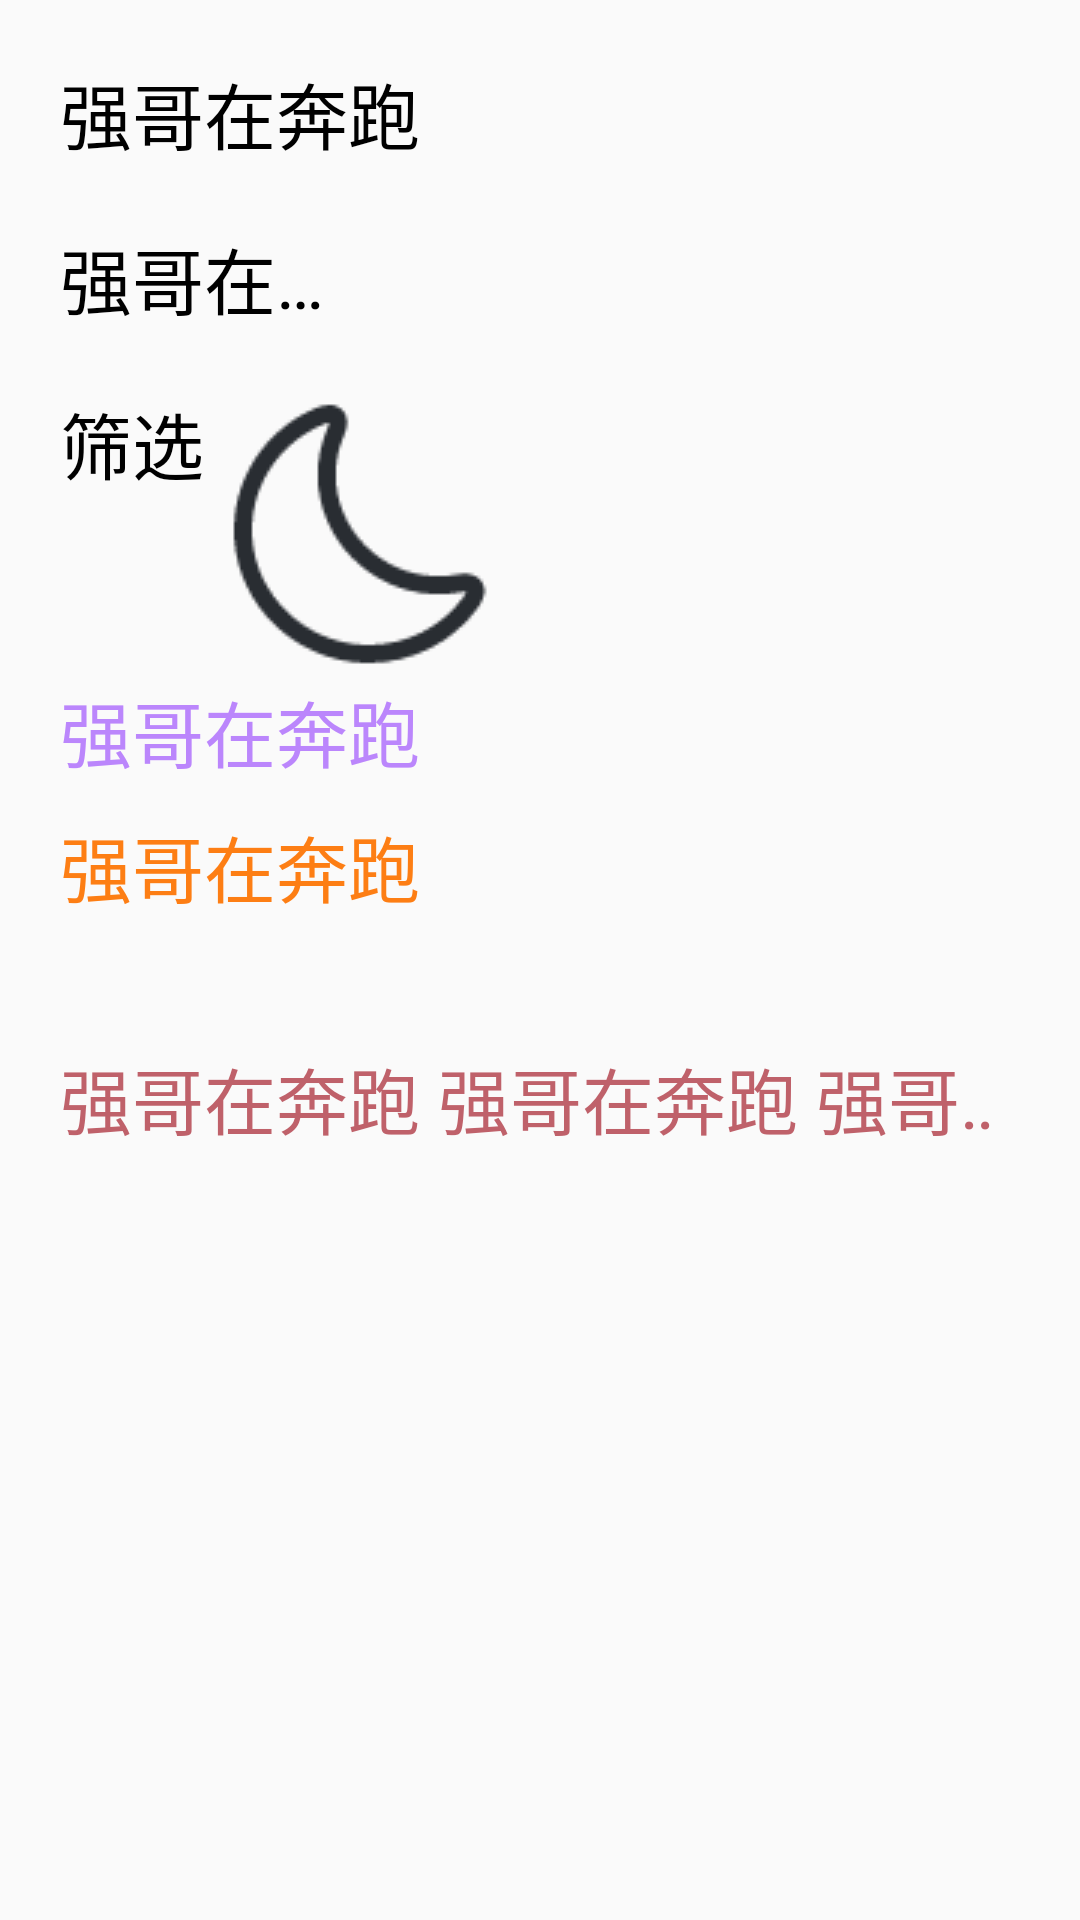

Android layout source for this screen:
<!-- AndroidManifest.xml: application theme Theme.Exercises -->
<!-- res/layout/activity_text_view.xml -->
<?xml version="1.0" encoding="utf-8"?>
<LinearLayout xmlns:android="http://schemas.android.com/apk/res/android"
    android:layout_width="match_parent"
    android:layout_height="match_parent"
    android:orientation="vertical"
    android:padding="20dp">

    <TextView
        android:id="@+id/tv_1"
        android:layout_width="wrap_content"
        android:layout_height="wrap_content"
        android:text="@string/MyRun"
        android:textColor="@color/black"
        android:textSize="24sp"/>

    <TextView
        android:id="@+id/tv_2"
        android:layout_width="100dp"
        android:layout_height="wrap_content"
        android:maxLines="1"
        android:ellipsize="end"
        android:text="@string/MyRun"
        android:textColor="@color/black"
        android:textSize="24sp"
        android:layout_marginTop="20dp"/>

    <TextView
        android:id="@+id/tv_3"
        android:layout_width="wrap_content"
        android:layout_height="wrap_content"
        android:text="筛选"
        android:drawableEnd="@drawable/moon"
        android:drawablePadding="5dp"
        android:textColor="@color/black"
        android:textSize="24sp"
        android:layout_marginTop="20dp"/>

    <TextView
        android:id="@+id/tv_4"
        android:layout_width="wrap_content"
        android:layout_height="wrap_content"
        android:text="@string/MyRun"
        android:textColor="@color/purple_200"
        android:textSize="24sp"/>

    <TextView
        android:id="@+id/tv_5"
        android:layout_width="wrap_content"
        android:layout_height="wrap_content"
        android:text="@string/MyRun"
        android:textColor="#fd7e14"
        android:textSize="24sp"
        android:layout_marginTop="10dp"/>

    <TextView
        android:id="@+id/tv_6"
        android:layout_width="wrap_content"
        android:layout_height="wrap_content"
        android:textColor="#678514"
        android:textSize="24sp"
        android:layout_marginTop="10dp"/>

    <TextView
        android:id="@+id/tv_7"
        android:layout_width="wrap_content"
        android:layout_height="wrap_content"
        android:text="强哥在奔跑 强哥在奔跑 强哥在奔跑"
        android:textColor="#bf616a"
        android:textSize="24sp"
        android:singleLine="true"
        android:ellipsize="marquee"
        android:marqueeRepeatLimit="marquee_forever"
        android:focusable="true"
        android:focusableInTouchMode="true"/>

</LinearLayout>
<!-- resources referenced by this layout -->
<resources>
  <!-- drawable moon: png bitmap (drawable, 2453 bytes) -->
  <string name="MyRun">强哥在奔跑</string>
  <style name="Theme.Exercises" parent="Theme.MaterialComponents.DayNight.DarkActionBar.Bridge">
          
          <item name="colorPrimary">@color/purple_500</item>
          <item name="colorPrimaryVariant">@color/purple_700</item>
          <item name="colorOnPrimary">@color/white</item>
          
          <item name="colorSecondary">@color/teal_200</item>
          <item name="colorSecondaryVariant">@color/teal_700</item>
          <item name="colorOnSecondary">@color/black</item>
          
          <item name="android:statusBarColor" tools:targetApi="l">?attr/colorPrimaryVariant</item>
          
      </style>
  <!-- not gathered from this repository: default colours our renderer supplied (Android Studio template values) -->
  <color name="purple_200">#FFBB86FC</color>
  <color name="purple_500">#FF6200EE</color>
  <color name="purple_700">#FF3700B3</color>
  <color name="teal_200">#FF03DAC5</color>
  <color name="teal_700">#FF018786</color>
  <color name="black">#FF000000</color>
  <color name="white">#FFFFFFFF</color>
</resources>
